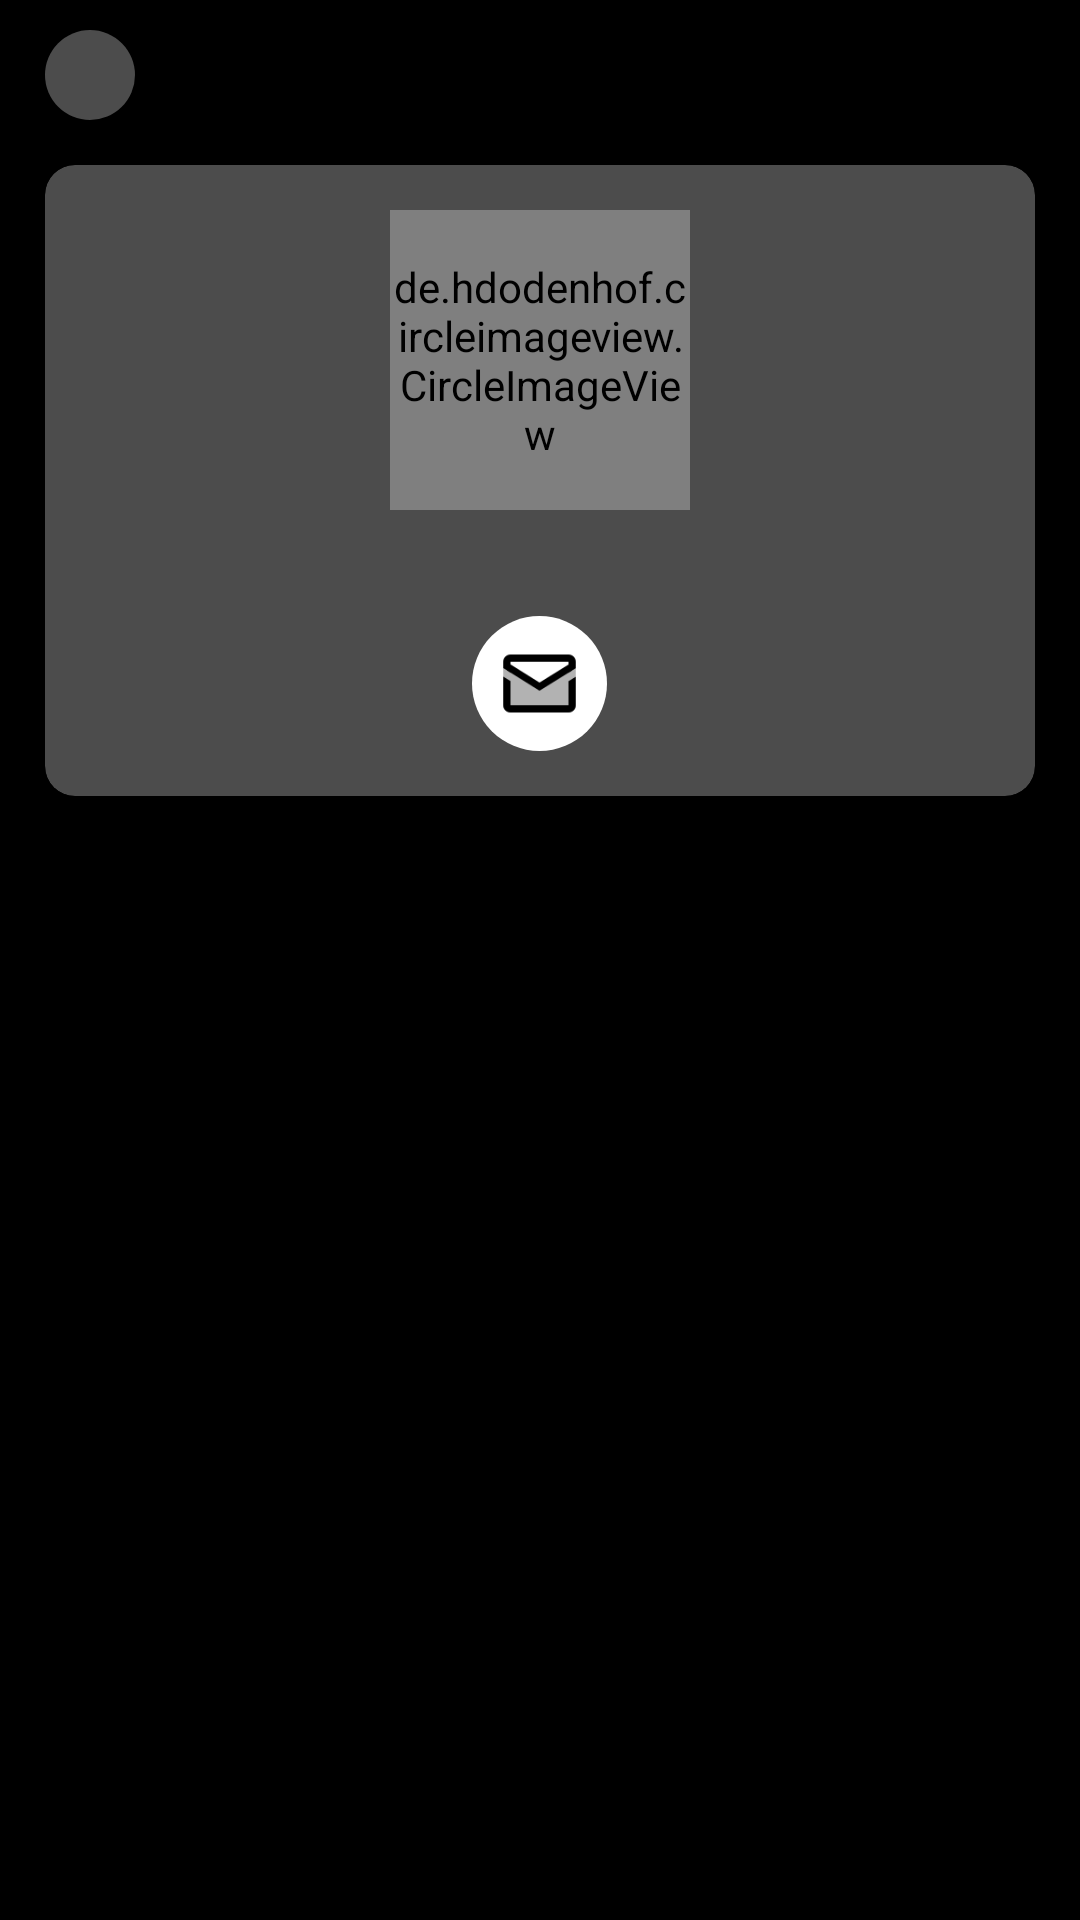

Write the Android layout XML for this screen, with the resource values it uses.
<!-- AndroidManifest.xml: application theme AppTheme -->
<!-- res/layout/activity_visit_user.xml -->
<?xml version="1.0" encoding="utf-8"?>
<androidx.constraintlayout.widget.ConstraintLayout
    xmlns:android="http://schemas.android.com/apk/res/android"
    xmlns:app="http://schemas.android.com/apk/res-auto"
    xmlns:tools="http://schemas.android.com/tools"
    android:layout_width="match_parent"
    android:layout_height="match_parent"
    tools:context=".VisitUser"
    android:paddingStart="15dp"
    android:paddingEnd="15dp"
    android:paddingTop="10dp"
    android:paddingBottom="15dp"
    android:background="@color/black">

    <ImageView
        android:layout_width="30dp"
        android:layout_height="30dp"
        app:layout_constraintStart_toStartOf="parent"
        app:layout_constraintTop_toTopOf="parent"
        android:background="@drawable/bg_bg"
        android:src="@drawable/ic_chevron_left_white_24dp"
        android:id="@+id/backViewProfile"/>

    <ScrollView
        android:layout_width="0dp"
        android:layout_height="0dp"
        app:layout_constraintStart_toStartOf="parent"
        app:layout_constraintEnd_toEndOf="parent"
        app:layout_constraintTop_toBottomOf="@id/backViewProfile"
        app:layout_constraintBottom_toBottomOf="parent"
        android:layout_marginTop="15dp">

        <LinearLayout
            android:layout_width="match_parent"
            android:layout_height="wrap_content">

            <androidx.constraintlayout.widget.ConstraintLayout
                android:layout_width="match_parent"
                android:layout_height="match_parent">

                <androidx.cardview.widget.CardView
                    android:layout_width="0dp"
                    android:layout_height="wrap_content"
                    app:cardBackgroundColor="@color/album_title"
                    app:layout_constraintStart_toStartOf="parent"
                    app:layout_constraintEnd_toEndOf="parent"
                    app:layout_constraintTop_toTopOf="parent"
                    app:cardCornerRadius="10dp"
                    android:id="@+id/cardUserProfile">

                    <LinearLayout
                        android:layout_width="match_parent"
                        android:layout_height="match_parent"
                        android:orientation="vertical"
                        android:gravity="center"
                        android:paddingTop="15dp"
                        android:paddingBottom="15dp"
                        android:paddingStart="15dp"
                        android:paddingEnd="15dp">

                            <de.hdodenhof.circleimageview.CircleImageView
                                android:layout_width="100dp"
                                android:layout_height="100dp"
                                android:src="@color/black"
                                app:civ_border_color="@color/white"
                                app:civ_border_width="1dp"
                                android:id="@+id/photoVisitProfile"/>

                            <TextView
                                android:layout_width="wrap_content"
                                android:layout_height="wrap_content"
                                android:gravity="center_horizontal"
                                android:textColor="@color/white"
                                android:id="@+id/textName"
                                android:textSize="15sp"
                                android:layout_marginTop="5dp"/>

                            <LinearLayout
                                android:layout_width="wrap_content"
                                android:layout_height="wrap_content"
                                android:orientation="horizontal"
                                android:layout_marginTop="10dp"
                                android:gravity="center_horizontal"
                                android:layout_gravity="center_horizontal">

                                <ImageView
                                    android:layout_width="45dp"
                                    android:layout_height="45dp"
                                    android:background="@drawable/bg_white"
                                    android:src="@drawable/mail"
                                    android:id="@+id/userMail"
                                    android:padding="8dp"/>
                                <ImageView
                                    android:layout_width="45dp"
                                    android:layout_height="45dp"
                                    android:background="@drawable/bg_white"
                                    android:src="@drawable/insta"
                                    android:id="@+id/userInsta"
                                    android:padding="8dp"
                                    android:layout_marginStart="10dp"
                                    android:visibility="gone"/>
                                <ImageView
                                    android:layout_width="45dp"
                                    android:layout_height="45dp"
                                    android:background="@drawable/bg_white"
                                    android:src="@drawable/linkedin"
                                    android:id="@+id/userLink"
                                    android:padding="8dp"
                                    android:layout_marginStart="10dp"
                                    android:visibility="gone"/>
                                <ImageView
                                    android:layout_width="45dp"
                                    android:layout_height="45dp"
                                    android:background="@drawable/bg_white"
                                    android:src="@drawable/github"
                                    android:id="@+id/userGit"
                                    android:padding="8dp"
                                    android:layout_marginStart="10dp"
                                    android:visibility="gone"/>


                            </LinearLayout>

                    </LinearLayout>

                </androidx.cardview.widget.CardView>


                <LinearLayout
                    android:layout_width="match_parent"
                    android:layout_height="wrap_content"
                    app:layout_constraintStart_toStartOf="parent"
                    app:layout_constraintTop_toBottomOf="@id/cardUserProfile"
                    android:layout_marginTop="15dp"
                    android:orientation="horizontal"
                    android:id="@+id/layoutInfo1"
                    android:gravity="left">


                        <ImageView
                            android:layout_width="50dp"
                            android:layout_height="50dp"
                            android:background="@drawable/bg_pink"
                            android:src="@drawable/ic_work_white"
                            android:padding="10dp"
                            android:id="@+id/imageCurrentPos"
                            android:visibility="gone"/>

                        <TextView
                            android:layout_width="wrap_content"
                            android:layout_height="wrap_content"
                            android:background="@drawable/bg_linear_left"
                            android:gravity="center_vertical"
                            android:paddingStart="15dp"
                            android:paddingEnd="15dp"
                            android:paddingTop="15dp"
                            android:paddingBottom="15dp"
                            android:layout_marginTop="25dp"
                            android:layout_marginStart="5dp"
                            android:layout_marginEnd="50dp"
                            android:textColor="@color/black"
                            android:textSize="15sp"
                            android:text="DSC Lead @ Google"
                            android:id="@+id/textCurrentPos"
                            android:visibility="gone"/>





                </LinearLayout>

                <LinearLayout
                    android:layout_width="match_parent"
                    android:layout_height="wrap_content"
                    app:layout_constraintEnd_toEndOf="parent"
                    app:layout_constraintTop_toBottomOf="@id/layoutInfo1"
                    android:layout_marginTop="15dp"
                    android:orientation="horizontal"
                    android:id="@+id/layoutInfo2"
                    android:gravity="right">

                    <TextView
                        android:layout_width="wrap_content"
                        android:layout_height="wrap_content"
                        android:background="@drawable/bg_linear_right"
                        android:gravity="center_vertical"
                        android:paddingStart="15dp"
                        android:paddingEnd="15dp"
                        android:paddingTop="15sp"
                        android:paddingBottom="15dp"
                        android:layout_marginTop="25dp"
                        android:layout_marginEnd="5dp"
                        android:layout_marginStart="50dp"
                        android:textColor="@color/black"
                        android:textSize="15sp"
                        android:text="I am android Dev"
                        android:id="@+id/textBio"
                        android:visibility="gone"/>

                    <ImageView
                        android:layout_width="50dp"
                        android:layout_height="50dp"
                        android:background="@drawable/bg_pink"
                        android:src="@drawable/ic_projects_white"
                        android:padding="10dp"
                        android:id="@+id/imageBioUser"
                        android:visibility="gone"/>

                </LinearLayout>


            </androidx.constraintlayout.widget.ConstraintLayout>

        </LinearLayout>

    </ScrollView>




</androidx.constraintlayout.widget.ConstraintLayout>
<!-- resources referenced by this layout -->
<resources>
  <color name="album_title">#4c4c4c</color>
  <color name="black">#FF000000</color>
  <color name="white">#ffffff</color>
  <!-- drawable bg_bg (drawable) -->
  <?xml version="1.0" encoding="utf-8"?>
  <shape xmlns:android="http://schemas.android.com/apk/res/android"
      android:shape="oval">
  
  
      <solid
          android:color="@color/album_title"/>
  
  
  
  
  </shape>
  <!-- drawable bg_linear_left (drawable) -->
  <?xml version="1.0" encoding="utf-8"?>
  <shape xmlns:android="http://schemas.android.com/apk/res/android"
      android:shape="rectangle"
      android:innerRadius="50dp">
  
      <solid
          android:color="@color/white"/>
      <corners
          android:bottomRightRadius="50dp"
          android:topRightRadius="50dp"
          android:bottomLeftRadius="50dp"
          android:topLeftRadius="0dp"/>
      <size
          android:height="50dp"/>
  
  </shape>
  <!-- drawable bg_linear_right (drawable) -->
  <?xml version="1.0" encoding="utf-8"?>
  <shape xmlns:android="http://schemas.android.com/apk/res/android"
      android:shape="rectangle"
      android:innerRadius="50dp">
  
      <solid
          android:color="@color/white"/>
      <corners
          android:bottomRightRadius="20dp"
          android:topRightRadius="0dp"
          android:bottomLeftRadius="20dp"
          android:topLeftRadius="20dp"/>
      <size
          android:height="50dp"/>
  
  </shape>
  <!-- drawable bg_pink (drawable) -->
  <?xml version="1.0" encoding="utf-8"?>
  <shape xmlns:android="http://schemas.android.com/apk/res/android"
      android:shape="oval">
  
  
      <solid
          android:color="@color/pink"/>
  
  
  
  
  </shape>
  <!-- drawable bg_white (drawable) -->
  <?xml version="1.0" encoding="utf-8"?>
  <shape xmlns:android="http://schemas.android.com/apk/res/android"
      android:shape="oval">
  
  
      <solid
          android:color="@color/white"/>
  
  
  
  
  </shape>
  <!-- drawable github: png bitmap (drawable, 2277 bytes) -->
  <!-- drawable insta: png bitmap (drawable, 2042 bytes) -->
  <!-- drawable linkedin: png bitmap (drawable, 920 bytes) -->
  <!-- drawable mail: png bitmap (drawable, 1441 bytes) -->
  <style name="AppTheme" parent="Theme.AppCompat.Light.NoActionBar">
          
          <item name="colorPrimary">@color/black</item>
          <item name="colorPrimaryDark">@color/black</item>
          <item name="colorAccent">@color/pink</item>
      </style>
  <color name="pink">#fe104d</color>
</resources>
